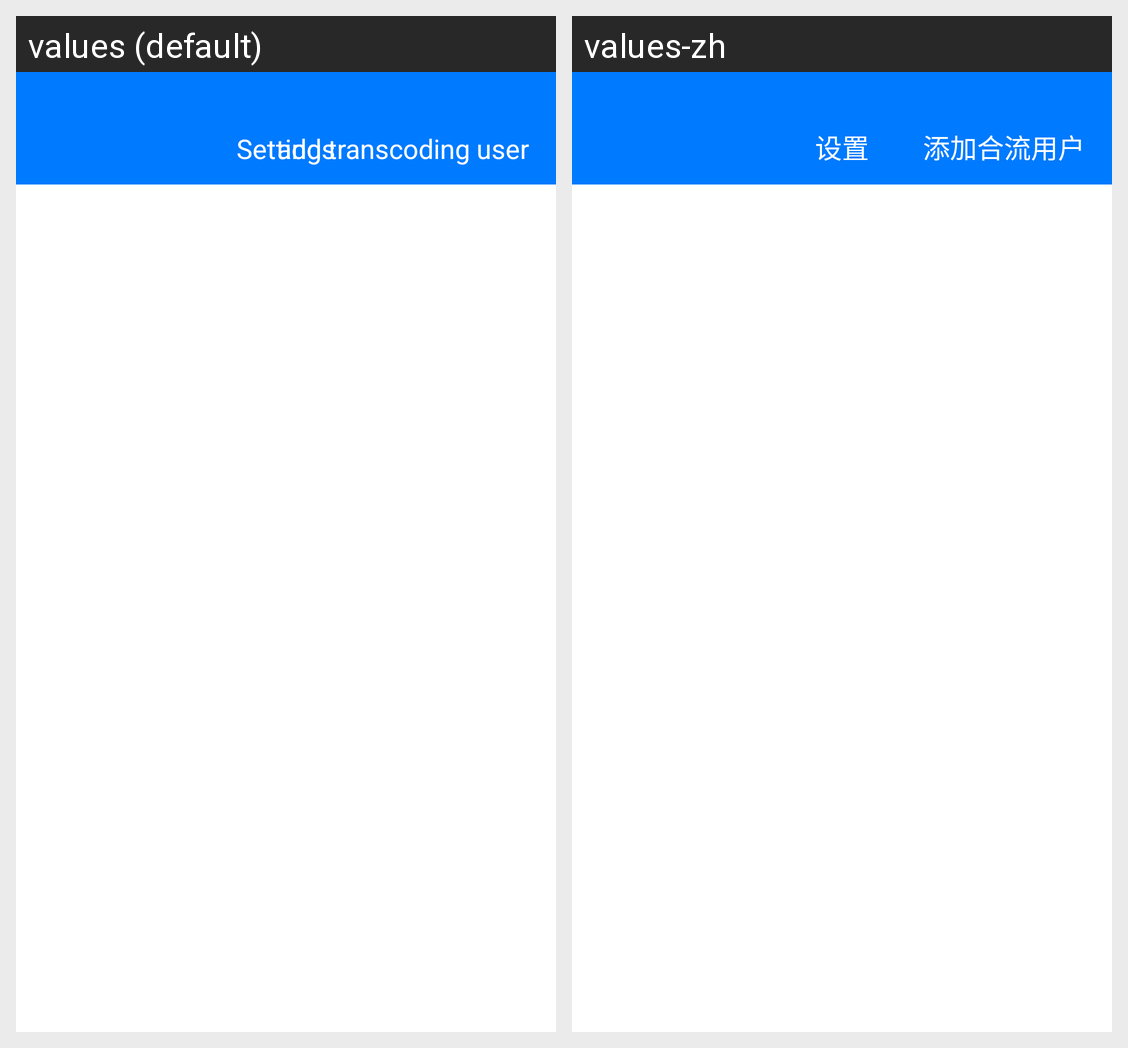

This grid shows one Android layout under two languages. Give, for every string resource on the screen, its name, the default text and each shown locale's text.
Android screen res/layout/activity_list.xml rendered under 2 locales, left to right: values (default), values-zh. Device: Nexus 5 (rendered at 1080×1920; each locale shown at half size, 540×960, under a caption strip naming it); theme Theme.MaterialComponents.DayNight.NoActionBar.
Strings drawn on this screen, with the default value and each locale's value (text and hints the layout hard-codes, and strings that could not be matched under every locale, appear in the picture but are not listed):

setting_title
  values: Settings
  values-zh: 设置

tips_trancoding_user_add
  values: add transcoding user
  values-zh: 添加合流用户
